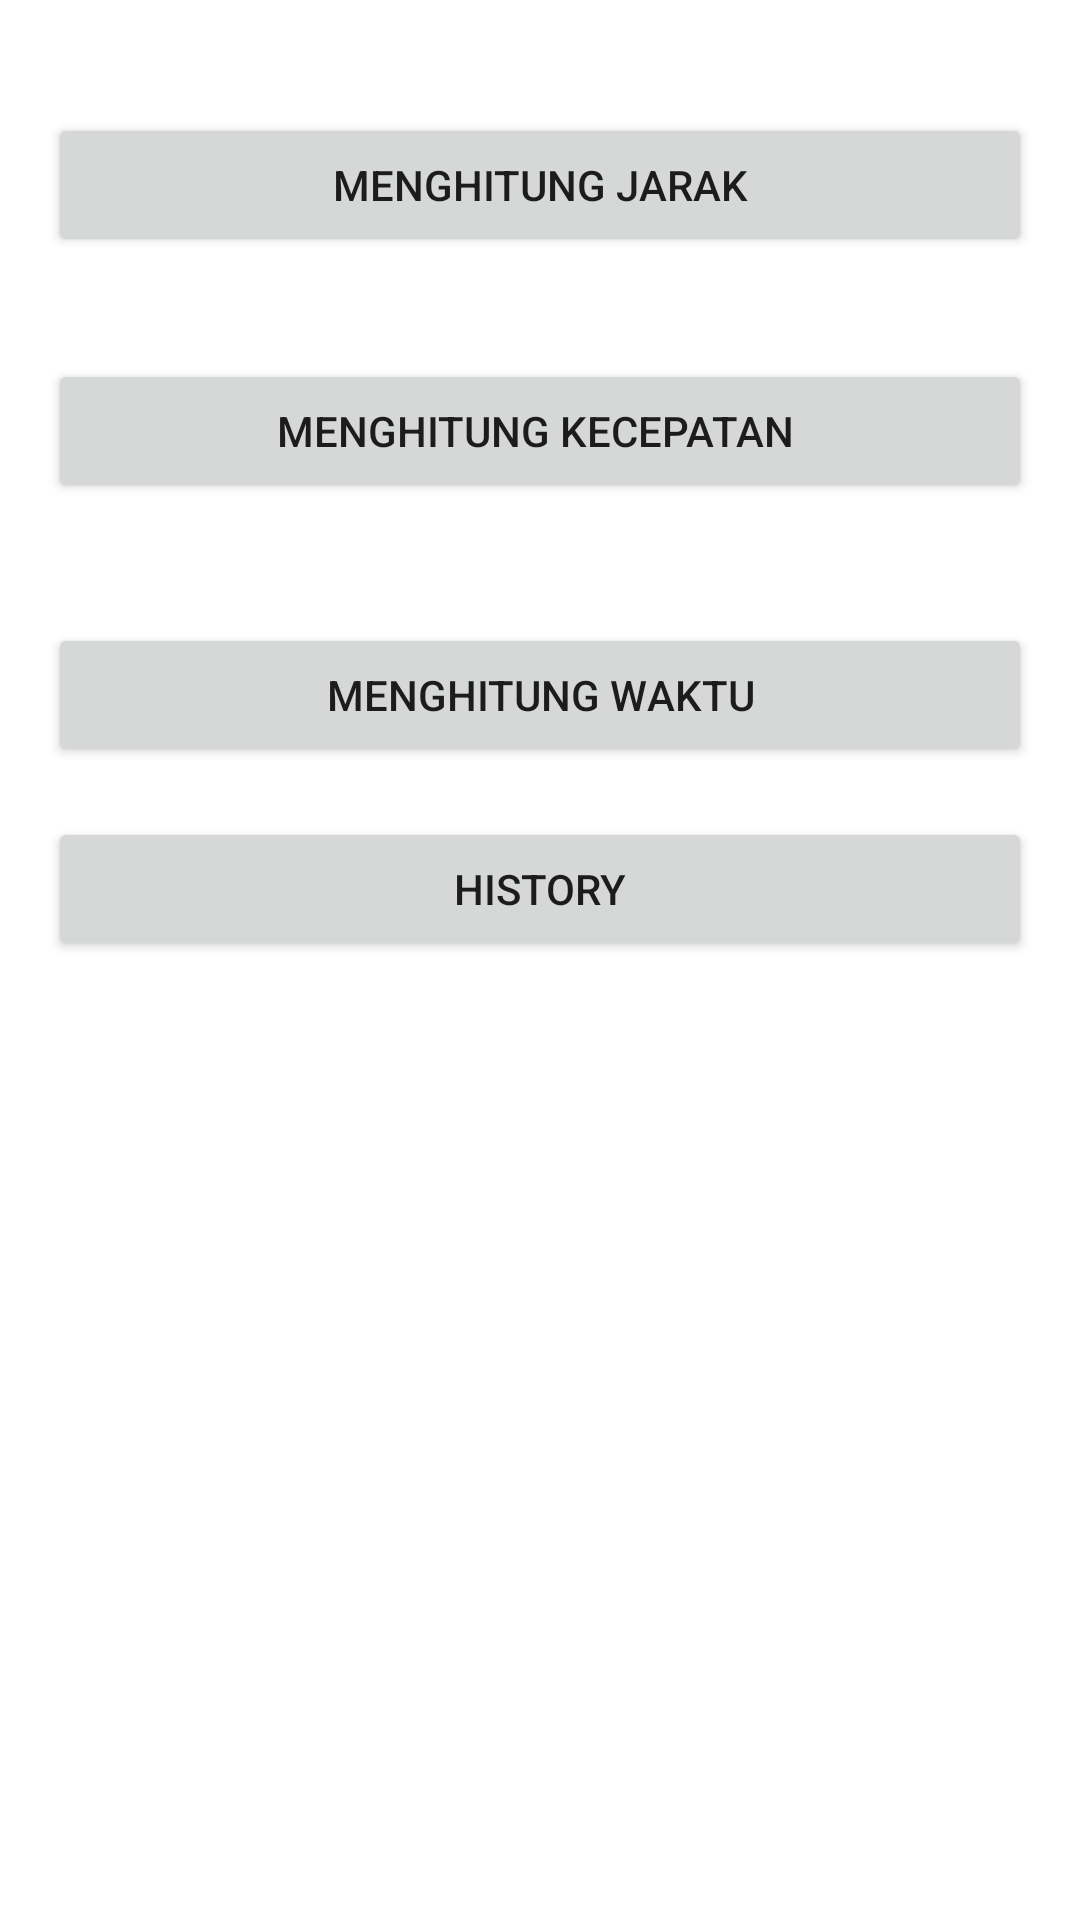

Write the Android layout XML for this screen, with the resource values it uses.
<!-- AndroidManifest.xml: application theme Theme.PERHITUNGAN -->
<!-- res/layout/fragment_home.xml -->
<?xml version="1.0" encoding="utf-8"?>
<androidx.constraintlayout.widget.ConstraintLayout xmlns:android="http://schemas.android.com/apk/res/android"
    xmlns:app="http://schemas.android.com/apk/res-auto"
    xmlns:tools="http://schemas.android.com/tools"
    android:id="@+id/frameLayout"
    android:layout_width="match_parent"
    android:layout_height="match_parent"
    tools:context=".HomeFragment">

    <TextView
        android:id="@+id/textView3"
        android:layout_width="wrap_content"
        android:layout_height="wrap_content"
        android:layout_marginTop="48dp"
        android:text="MENU"
        app:layout_constraintEnd_toEndOf="parent"
        app:layout_constraintStart_toStartOf="parent"
        app:layout_constraintTop_toTopOf="parent" />

    <Button
        android:id="@+id/kecepatan"
        android:layout_width="0dp"
        android:layout_height="wrap_content"
        android:layout_marginStart="16dp"
        android:layout_marginTop="20dp"
        android:layout_marginEnd="16dp"
        android:layout_marginBottom="20dp"
        android:text="MENGHITUNG KECEPATAN "
        app:layout_constraintBottom_toTopOf="@+id/waktu"
        app:layout_constraintEnd_toEndOf="parent"
        app:layout_constraintHorizontal_bias="0.169"
        app:layout_constraintStart_toStartOf="parent"
        app:layout_constraintTop_toBottomOf="@+id/menghitungJarak" />

    <Button
        android:id="@+id/menghitungJarak"
        android:layout_width="0dp"
        android:layout_height="wrap_content"
        android:layout_marginStart="16dp"
        android:layout_marginTop="43dp"
        android:layout_marginEnd="16dp"
        android:layout_marginBottom="14dp"
        android:text="MENGHITUNG JARAK"
        app:layout_constraintBottom_toTopOf="@+id/kecepatan"
        app:layout_constraintEnd_toEndOf="parent"
        app:layout_constraintHorizontal_bias="0.138"
        app:layout_constraintStart_toStartOf="parent"
        app:layout_constraintTop_toBottomOf="@+id/textView3"
        app:layout_constraintVertical_bias="0.0" />

    <Button
        android:id="@+id/waktu"
        android:layout_width="0dp"
        android:layout_height="wrap_content"
        android:layout_marginStart="16dp"
        android:layout_marginTop="20dp"
        android:layout_marginEnd="16dp"
        android:layout_marginBottom="457dp"
        android:text="MENGHITUNG WAKTU"
        app:layout_constraintBottom_toBottomOf="parent"
        app:layout_constraintEnd_toEndOf="parent"
        app:layout_constraintHorizontal_bias="0.138"
        app:layout_constraintStart_toStartOf="parent"
        app:layout_constraintTop_toBottomOf="@+id/kecepatan" />

    <Button
        android:id="@+id/buttonTohistory"
        android:layout_width="0dp"
        android:layout_height="wrap_content"
        android:layout_marginStart="16dp"
        android:layout_marginTop="20dp"
        android:layout_marginEnd="16dp"
        android:layout_marginBottom="323dp"
        android:text="History"
        app:layout_constraintBottom_toBottomOf="parent"
        app:layout_constraintEnd_toEndOf="parent"
        app:layout_constraintStart_toStartOf="parent"
        app:layout_constraintTop_toBottomOf="@+id/waktu" />
</androidx.constraintlayout.widget.ConstraintLayout>
<!-- resources referenced by this layout -->
<resources>
  <style name="Theme.PERHITUNGAN" parent="Theme.MaterialComponents.DayNight.DarkActionBar">
          
          <item name="colorPrimary">@color/blue_500</item>
          <item name="colorPrimaryVariant">@color/blue_700</item>
          <item name="colorOnPrimary">@color/white</item>
          
          <item name="colorSecondary">@color/teal_200</item>
          <item name="colorSecondaryVariant">@color/teal_700</item>
          <item name="colorOnSecondary">@color/black</item>
          
          <item name="android:statusBarColor" tools:targetApi="l">?attr/colorPrimaryVariant</item>
          
          <item name="textInputStyle">@style/Widget.MaterialComponents.TextInputLayout.OutlinedBox</item>
          
          <item name="radioButtonStyle">
              @style/Widget.AppCompat.CompoundButton.RadioButton</item>
      </style>
  <color name="blue_500">#0000FF</color>
  <color name="blue_700">#00FFFF</color>
  <color name="white">#FFFFFFFF</color>
  <color name="teal_200">#FF03DAC5</color>
  <color name="teal_700">#FF018786</color>
  <color name="black">#808080</color>
</resources>
